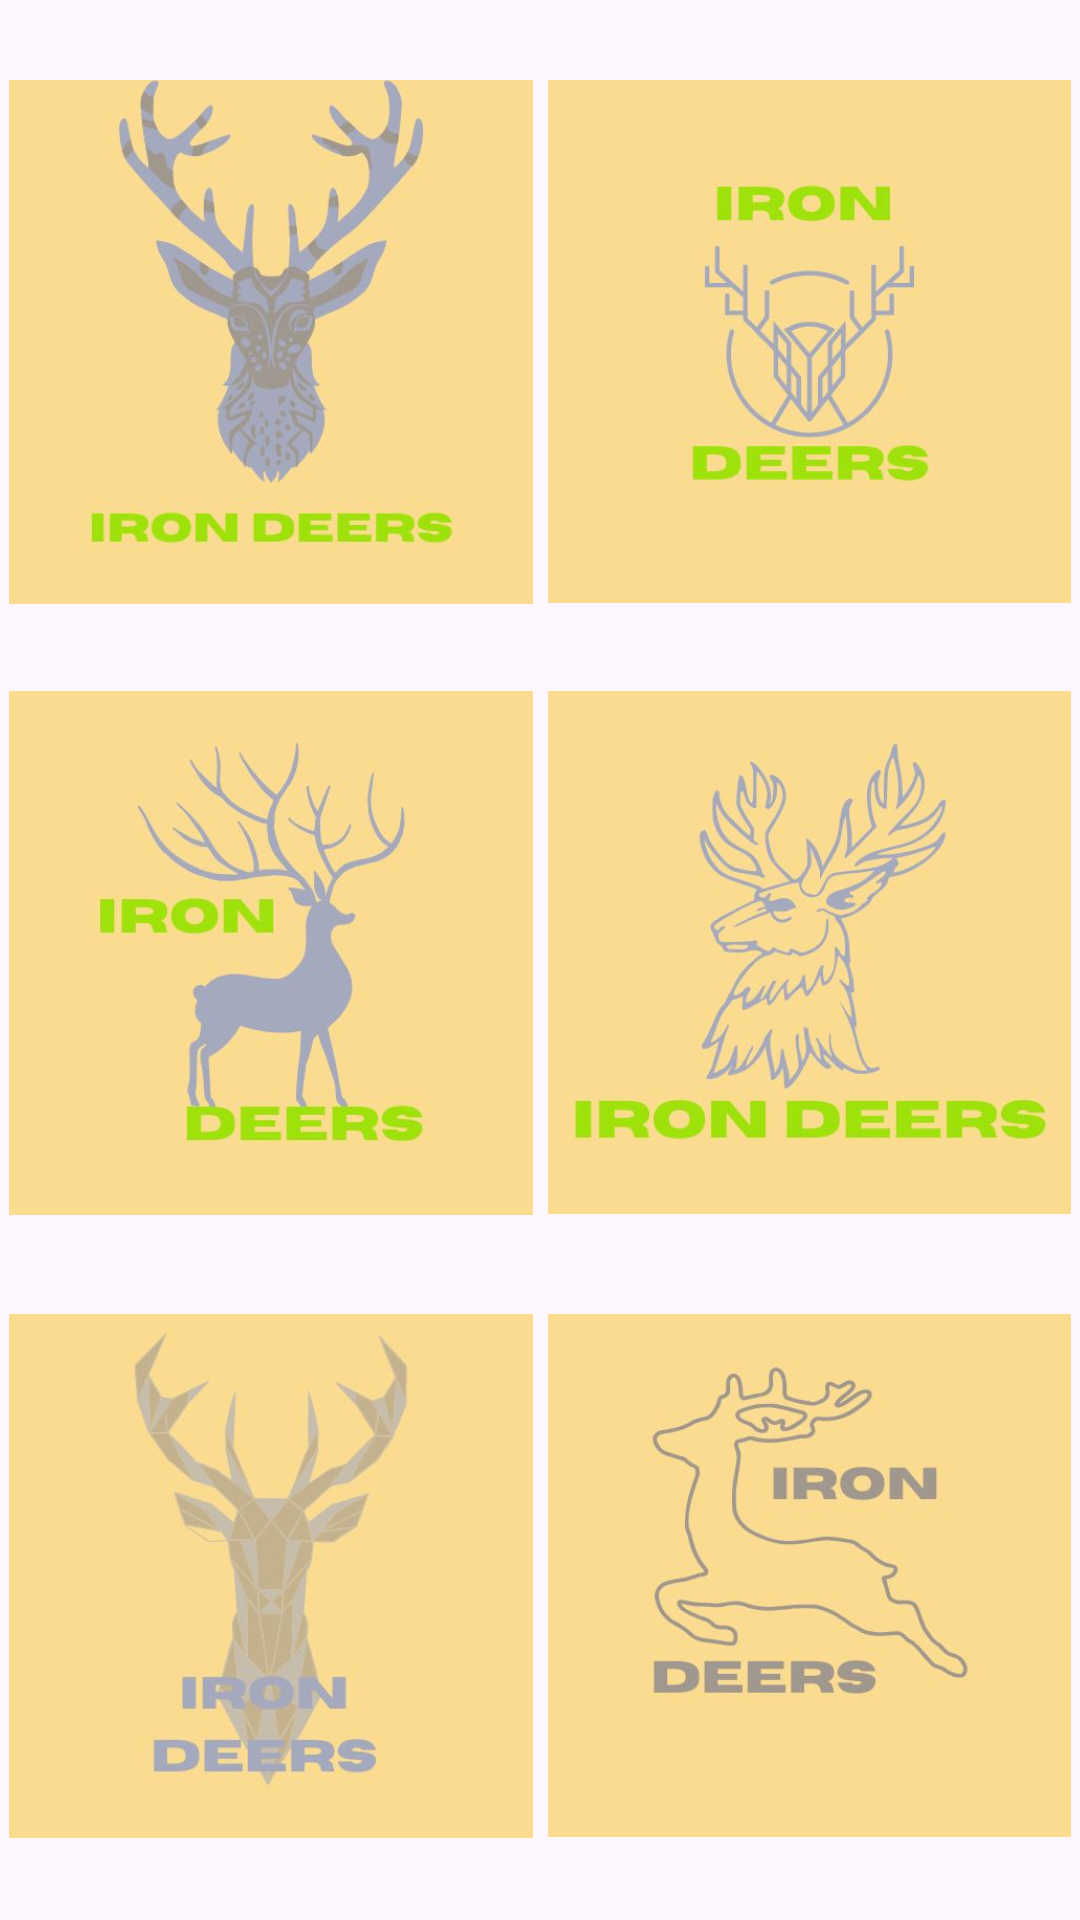

Reconstruct the res/layout file that produces this screen, plus the resources it refers to.
<!-- AndroidManifest.xml: application theme Theme.IronDeersQueryTheory -->
<!-- res/layout/color_blind_check.xml -->
<?xml version="1.0" encoding="utf-8"?>
<androidx.constraintlayout.widget.ConstraintLayout xmlns:android="http://schemas.android.com/apk/res/android"
    xmlns:app="http://schemas.android.com/apk/res-auto"
    xmlns:tools="http://schemas.android.com/tools"
    android:layout_width="match_parent"
    android:layout_height="match_parent"
    tools:context=".ColorBlindCheck">

    <ImageView
        android:id="@+id/imageView5"
        android:layout_width="0dp"
        android:layout_height="0dp"
        android:layout_marginStart="3dp"
        android:layout_marginTop="16dp"
        android:layout_marginEnd="5dp"
        android:layout_marginBottom="8dp"
        app:layout_constraintBottom_toTopOf="@+id/imageView7"
        app:layout_constraintEnd_toStartOf="@+id/imageView6"
        app:layout_constraintStart_toStartOf="parent"
        app:layout_constraintTop_toTopOf="parent"
        app:srcCompat="@drawable/_2" />

    <ImageView
        android:id="@+id/imageView6"
        android:layout_width="0dp"
        android:layout_height="0dp"
        android:layout_marginTop="16dp"
        android:layout_marginEnd="3dp"
        android:layout_marginBottom="8dp"
        app:layout_constraintBottom_toTopOf="@+id/imageView9"
        app:layout_constraintEnd_toEndOf="parent"
        app:layout_constraintStart_toEndOf="@+id/imageView5"
        app:layout_constraintTop_toTopOf="parent"
        app:srcCompat="@drawable/_11" />

    <ImageView
        android:id="@+id/imageView7"
        android:layout_width="0dp"
        android:layout_height="0dp"
        android:layout_marginStart="3dp"
        android:layout_marginEnd="5dp"
        android:layout_marginBottom="12dp"
        app:layout_constraintBottom_toTopOf="@+id/imageView10"
        app:layout_constraintEnd_toStartOf="@+id/imageView9"
        app:layout_constraintStart_toStartOf="parent"
        app:layout_constraintTop_toBottomOf="@+id/imageView5"
        app:srcCompat="@drawable/_12" />

    <ImageView
        android:id="@+id/imageView9"
        android:layout_width="0dp"
        android:layout_height="0dp"
        android:layout_marginEnd="3dp"
        android:layout_marginBottom="12dp"
        app:layout_constraintBottom_toTopOf="@+id/imageView11"
        app:layout_constraintEnd_toEndOf="parent"
        app:layout_constraintStart_toEndOf="@+id/imageView7"
        app:layout_constraintTop_toBottomOf="@+id/imageView6"
        app:srcCompat="@drawable/_15" />

    <ImageView
        android:id="@+id/imageView10"
        android:layout_width="0dp"
        android:layout_height="0dp"
        android:layout_marginStart="3dp"
        android:layout_marginEnd="5dp"
        android:layout_marginBottom="17dp"
        app:layout_constraintBottom_toBottomOf="parent"
        app:layout_constraintEnd_toStartOf="@+id/imageView11"
        app:layout_constraintStart_toStartOf="parent"
        app:layout_constraintTop_toBottomOf="@+id/imageView7"
        app:srcCompat="@drawable/_18" />

    <ImageView
        android:id="@+id/imageView11"
        android:layout_width="0dp"
        android:layout_height="0dp"
        android:layout_marginEnd="3dp"
        android:layout_marginBottom="17dp"
        app:layout_constraintBottom_toBottomOf="parent"
        app:layout_constraintEnd_toEndOf="parent"
        app:layout_constraintStart_toEndOf="@+id/imageView10"
        app:layout_constraintTop_toBottomOf="@+id/imageView9"
        app:srcCompat="@drawable/_20" />
</androidx.constraintlayout.widget.ConstraintLayout>
<!-- resources referenced by this layout -->
<resources>
  <!-- drawable _11: jpg bitmap (drawable, 14717 bytes) -->
  <!-- drawable _12: jpg bitmap (drawable, 16517 bytes) -->
  <!-- drawable _15: jpg bitmap (drawable, 20354 bytes) -->
  <!-- drawable _18: jpg bitmap (drawable, 14342 bytes) -->
  <!-- drawable _2: jpg bitmap (drawable, 18227 bytes) -->
  <!-- drawable _20: jpg bitmap (drawable, 16241 bytes) -->
  <style name="Theme.IronDeersQueryTheory" parent="Base.Theme.IronDeersQueryTheory" />
  <style name="Base.Theme.IronDeersQueryTheory" parent="Theme.Material3.DayNight.NoActionBar">
          
          
      </style>
</resources>
